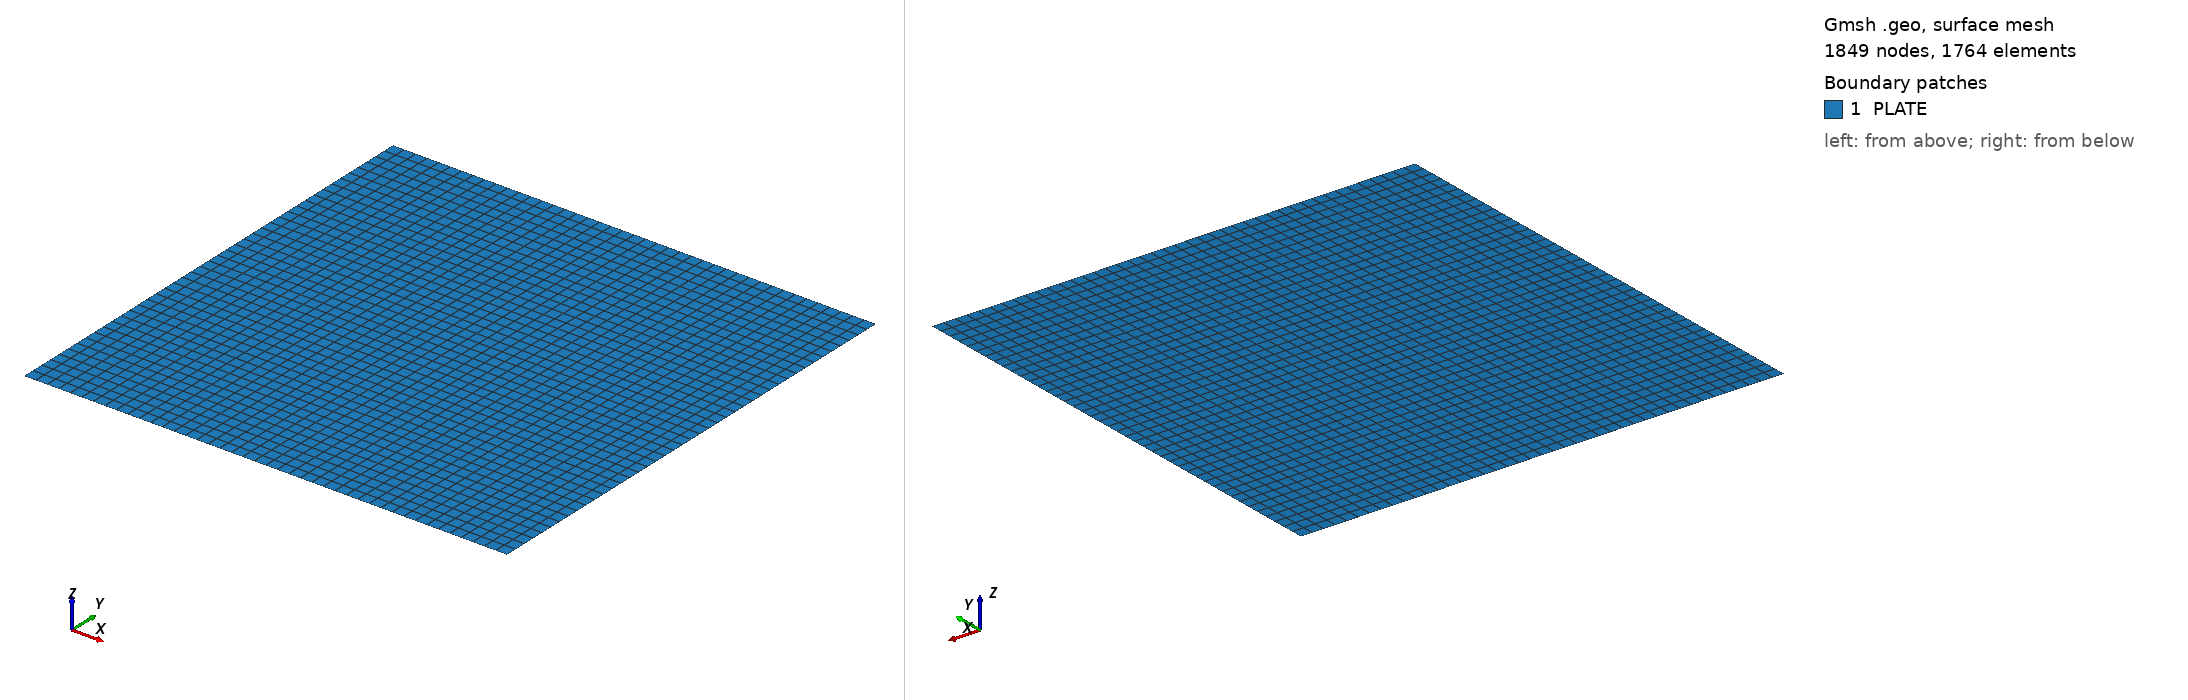

Gmsh geometry script, surface-meshed: 1849 nodes, 1764 surface elements. Boundary patches (legend numbers): 1 PLATE. Left view from above one corner, right view from below the opposite corner. Legend entries are the model's physical surfaces. The drawing asked Gmsh for element sizes between 1% and 20% of the model's largest extent; the script's own settings can give other sizes.

=== yahiaoui.geo (drawn) ===
A=0.21;
B=0.2085;
Point(1)={0.0,0.0,0.0};
Point(2)={A,0.0,0.0};
Point(3)={A,B,0.0};
Point(4)={0.0,B,0.0};
//+
Line(1) = {1, 2};
//+
//+
Line(2) = {2, 3};
//+
Line(3) = {3, 4};
//+
Line(4) = {4, 1};
//+
Curve Loop(1) = {2};
//+
Curve Loop(2) = {4, 1, 2, 3};
//+
Plane Surface(1) = {2};
//+
MeshSize {1, 2, 3, 4} = 0.005;
//+
Transfinite Surface {1} = {1, 2, 3, 4};
//+
Recombine Surface {1};
//+
Physical Surface("PLATE", 5) = {1};
